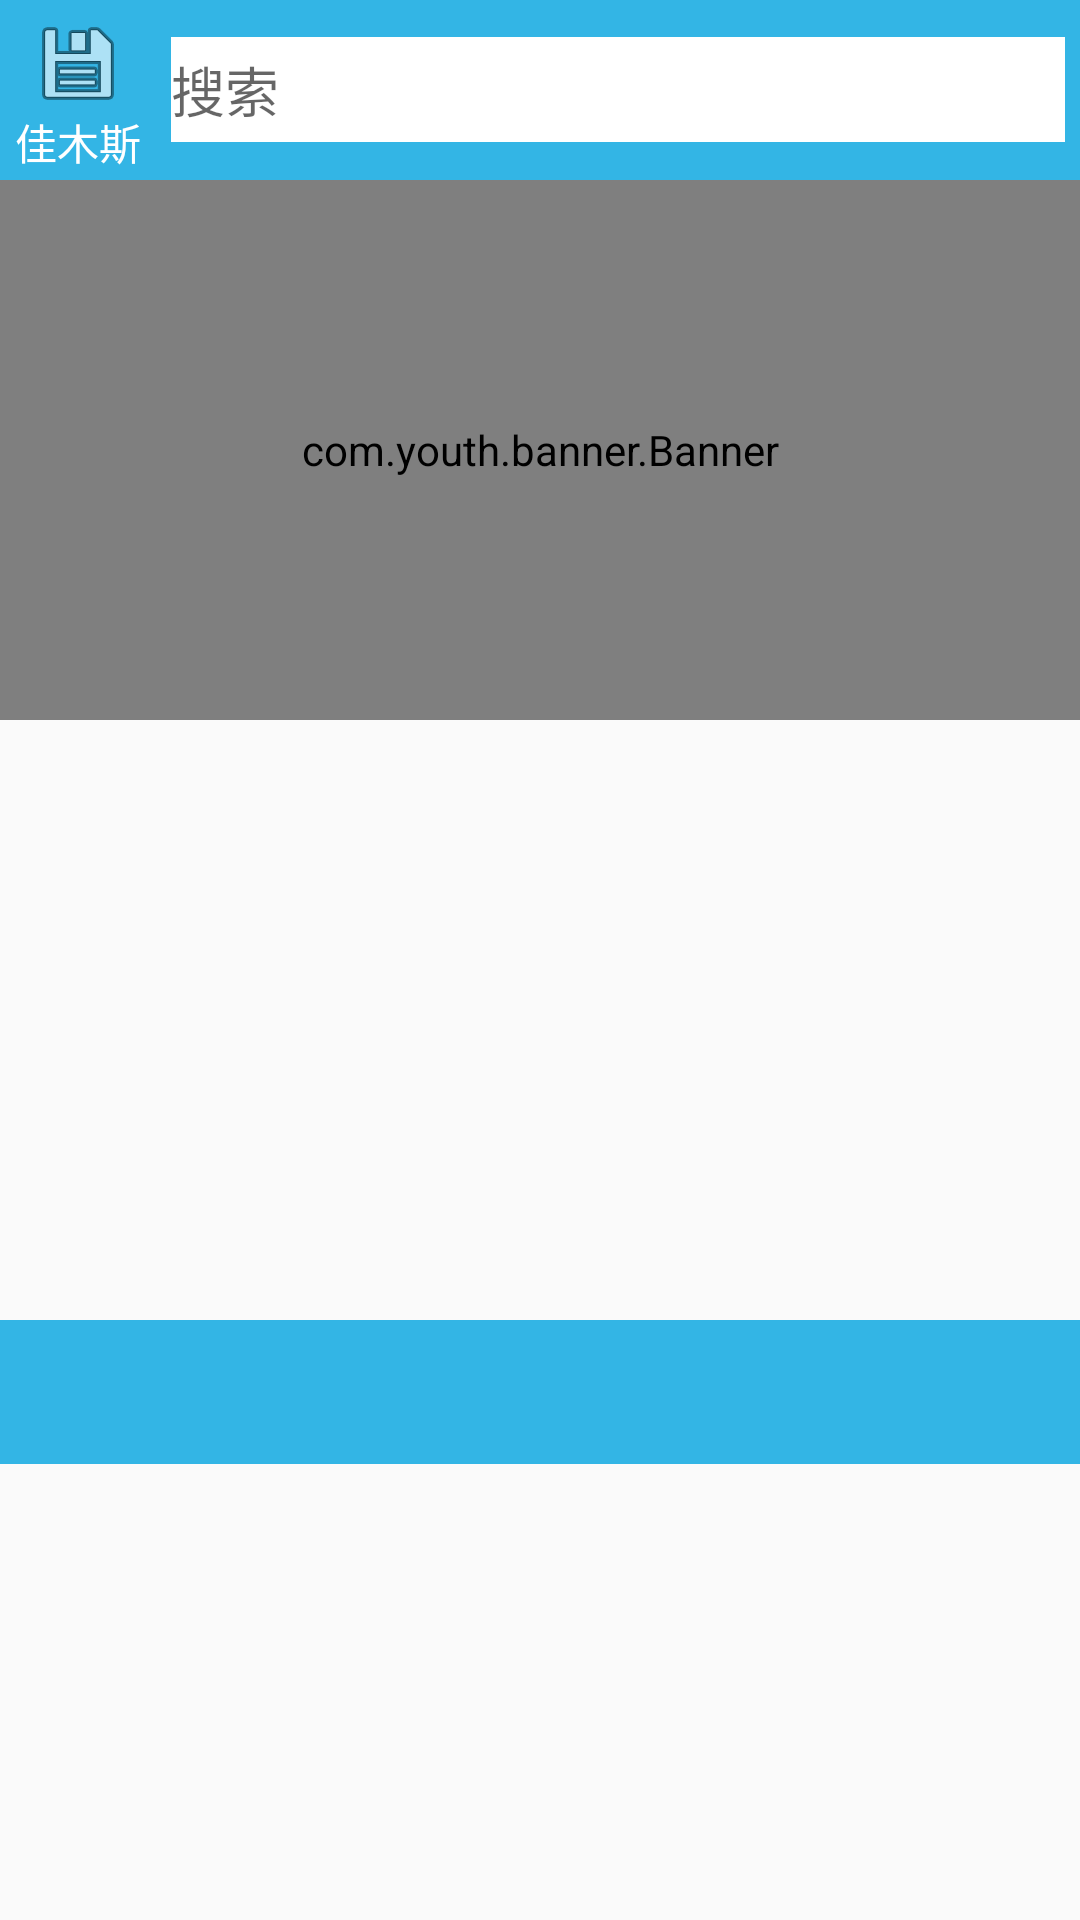

Reconstruct the res/layout file that produces this screen, plus the resources it refers to.
<!-- AndroidManifest.xml: application theme Theme.SmartCity -->
<!-- res/layout/fragment_home.xml -->
<?xml version="1.0" encoding="utf-8"?>
<FrameLayout xmlns:android="http://schemas.android.com/apk/res/android"
    xmlns:tools="http://schemas.android.com/tools"
    android:layout_width="match_parent"
    android:layout_height="match_parent"
    xmlns:app="http://schemas.android.com/apk/res-auto"
    tools:context=".ui.fragments.HomeFragment">

    <androidx.core.widget.NestedScrollView
        android:layout_width="match_parent"
        android:layout_height="match_parent"
        android:fillViewport="true"

        >
        <LinearLayout
            android:layout_width="match_parent"
            android:layout_height="wrap_content"
            android:orientation="vertical">
            <FrameLayout
                android:layout_width="match_parent"
                android:layout_height="60dp"
                android:background="@android:color/holo_blue_light"
                >

                <LinearLayout
                    android:layout_width="match_parent"
                    android:layout_height="match_parent"
                    android:padding="5dp"
                    android:orientation="horizontal"
                    >
                    <LinearLayout
                        android:layout_width="wrap_content"
                        android:layout_height="wrap_content"
                        android:orientation="vertical"
                        android:layout_gravity="center_vertical"
                        android:id="@+id/layoutLocation"
                        >

                        <ImageView
                            android:layout_width="wrap_content"
                            android:layout_height="wrap_content"
                            android:scaleType="centerCrop"
                            android:src="@android:drawable/ic_menu_save"
                            android:layout_gravity="center_horizontal"
                            />
                        <TextView
                            android:layout_width="wrap_content"
                            android:layout_height="wrap_content"
                            android:text="佳木斯"
                            android:layout_gravity="center_horizontal"
                            android:id="@+id/txtLocation"
                            android:textColor="@color/white"
                            />
                    </LinearLayout>

                    <EditText
                        android:layout_marginLeft="10dp"
                        android:layout_width="match_parent"
                        android:layout_height="35dp"
                        android:background="@color/white"
                        android:hint="搜索"
                        android:shadowRadius="@integer/material_motion_duration_long_1"
                        android:layout_gravity="center_vertical"
                        android:id="@+id/txtSearch"
                        android:singleLine="true"
                        />
                </LinearLayout>

            </FrameLayout>
            <com.youth.banner.Banner
                android:layout_width="match_parent"
                android:layout_height="180dp"
                android:id="@+id/bannerHome"
                />

            <androidx.recyclerview.widget.RecyclerView
                android:layout_width="match_parent"
                android:layout_height="wrap_content"
                app:layoutManager="androidx.recyclerview.widget.GridLayoutManager"
                app:spanCount="5"
                android:id="@+id/rvServices"
                android:layout_margin="10dp"
                />
            <androidx.recyclerview.widget.RecyclerView
                android:layout_width="wrap_content"
                android:layout_height="170dp"
                app:layoutManager="androidx.recyclerview.widget.LinearLayoutManager"

                android:layout_gravity="center_horizontal"
                android:orientation="horizontal"
                android:layout_marginTop="10dp"
                android:id="@+id/rvHots"

                />
            <com.google.android.material.tabs.TabLayout
                android:layout_width="match_parent"
                android:layout_height="wrap_content"
                android:id="@+id/tabNews"
                android:background="@android:color/holo_blue_light"
                app:tabTextColor="@color/white"
                app:tabMode="scrollable"
                />
            <androidx.recyclerview.widget.RecyclerView
                android:layout_width="match_parent"
                android:layout_height="wrap_content"
                android:id="@+id/rvNews"
                app:layoutManager="androidx.recyclerview.widget.LinearLayoutManager"
                android:orientation="vertical"
                android:padding="5dp"

                />
        </LinearLayout>
    </androidx.core.widget.NestedScrollView>

</FrameLayout>
<!-- resources referenced by this layout -->
<resources>
  <style name="Theme.SmartCity" parent="Theme.MaterialComponents.DayNight.NoActionBar.Bridge">
          
          <item name="colorPrimary">@color/purple_500</item>
          <item name="colorPrimaryVariant">@android:color/holo_blue_light</item>
          <item name="colorOnPrimary">@color/white</item>
          
          <item name="colorSecondary">@color/teal_200</item>
          <item name="colorSecondaryVariant">@color/teal_700</item>
          <item name="colorOnSecondary">@color/black</item>
          
          <item name="android:statusBarColor">?attr/colorPrimaryVariant</item>
          
  
      </style>
  <!-- not gathered from this repository: default colours our renderer supplied (Android Studio template values) -->
  <color name="purple_500">#FF6200EE</color>
  <color name="teal_200">#FF03DAC5</color>
  <color name="teal_700">#FF018786</color>
  <color name="black">#FF000000</color>
  <color name="white">#FFFFFFFF</color>
</resources>
